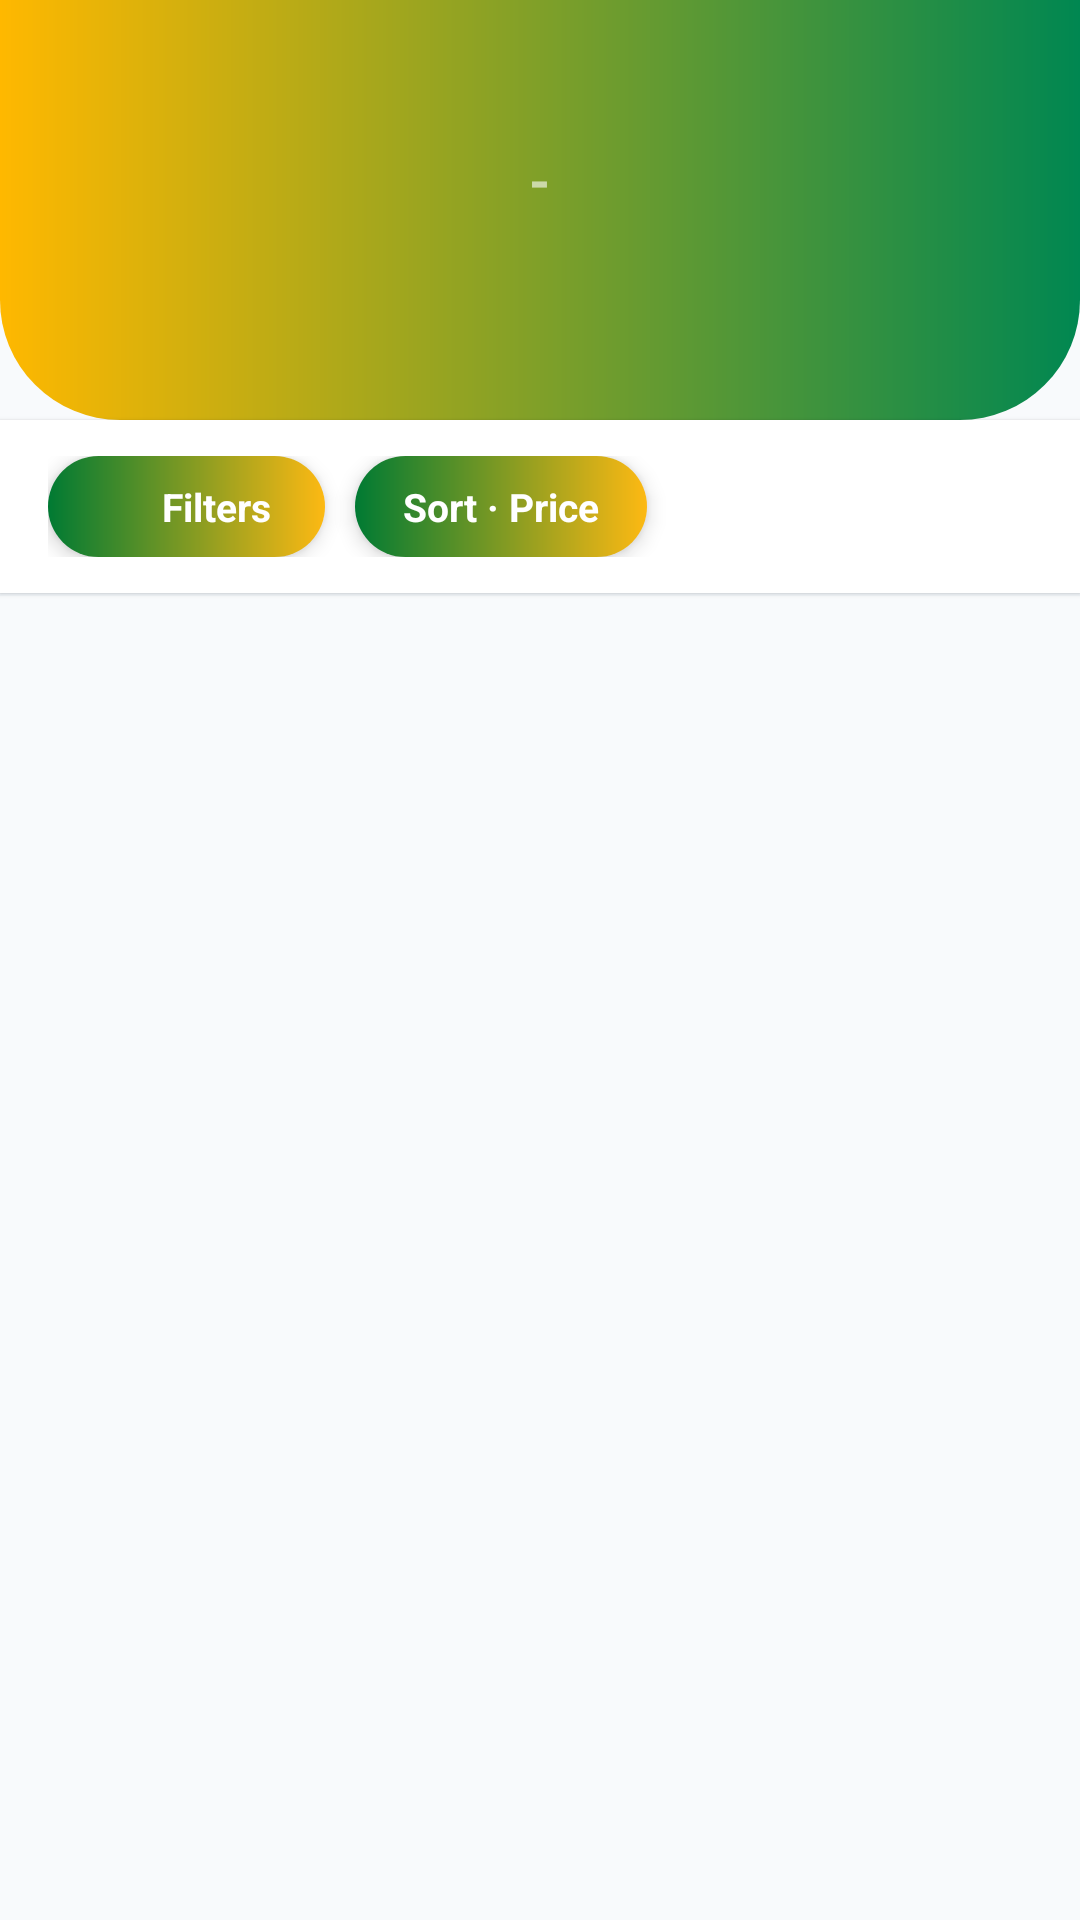

Produce the Android XML layout that renders to this screen, including the resource entries it uses.
<!-- AndroidManifest.xml: application theme Theme.FlightBooking -->
<!-- res/layout/fragment_flight_listing.xml -->
<?xml version="1.0" encoding="utf-8"?>
<LinearLayout xmlns:android="http://schemas.android.com/apk/res/android"
    xmlns:app="http://schemas.android.com/apk/res-auto"
    xmlns:tools="http://schemas.android.com/tools"
    android:layout_width="match_parent"
    android:layout_height="match_parent"
    android:background="#F8FAFC"
    android:orientation="vertical">

    <RelativeLayout
        android:layout_width="match_parent"
        android:layout_height="140dp"
        android:background="@drawable/header_gradient_premium"
        android:paddingHorizontal="16dp"
        android:paddingTop="54dp"
        android:paddingBottom="16dp">

        <androidx.appcompat.widget.AppCompatImageButton
            android:id="@+id/btnBack"
            android:layout_width="40dp"
            android:layout_height="40dp"
            android:layout_alignParentStart="true"
            android:layout_centerVertical="true"
            android:background="?attr/selectableItemBackgroundBorderless"
            android:padding="8dp"
            app:srcCompat="@drawable/ic_chevron_left"
            app:tint="@color/white" />

        <LinearLayout
            android:layout_width="match_parent"
            android:layout_height="wrap_content"
            android:layout_centerInParent="true"
            android:layout_marginHorizontal="56dp"
            android:gravity="center"
            android:orientation="vertical">

            <LinearLayout
                android:layout_width="wrap_content"
                android:layout_height="wrap_content"
                android:gravity="center_vertical"
                android:orientation="horizontal">

                <TextView
                    android:id="@+id/tvRouteFrom"
                    android:layout_width="wrap_content"
                    android:layout_height="wrap_content"
                    android:maxLines="1"
                    android:textAlignment="center"
                    android:textColor="@color/white"
                    android:textSize="18sp"
                    android:textStyle="bold"
                    tools:text="ADD" />

                <TextView
                    android:layout_width="wrap_content"
                    android:layout_height="wrap_content"
                    android:layout_marginHorizontal="10dp"
                    android:text="-"
                    android:textColor="@color/white_60"
                    android:textSize="18sp"
                    android:textStyle="bold" />

                <TextView
                    android:id="@+id/tvRouteTo"
                    android:layout_width="wrap_content"
                    android:layout_height="wrap_content"
                    android:maxLines="1"
                    android:textAlignment="center"
                    android:textColor="@color/white"
                    android:textSize="18sp"
                    android:textStyle="bold"
                    tools:text="DXB" />
            </LinearLayout>

            <TextView
                android:id="@+id/tvHeaderSubtitle"
                android:layout_width="wrap_content"
                android:layout_height="wrap_content"
                android:layout_marginTop="4dp"
                android:textColor="@color/white_60"
                android:textSize="12sp"
                tools:text="15 June 2025 · 1 Pax · Economy" />
        </LinearLayout>
    </RelativeLayout>

    
    <LinearLayout
        android:layout_width="match_parent"
        android:layout_height="wrap_content"
        android:orientation="horizontal"
        android:paddingHorizontal="16dp"
        android:paddingVertical="12dp"
        android:background="@color/white"
        android:elevation="1dp">

        <LinearLayout
            android:id="@+id/btnFilters"
            android:layout_width="wrap_content"
            android:layout_height="wrap_content"
            android:background="@drawable/btn_premium_pill"
            android:elevation="4dp"
            android:gravity="center_vertical"
            android:orientation="horizontal"
            android:paddingStart="14dp"
            android:paddingEnd="18dp"
            android:paddingVertical="8dp">

            <ImageView
                android:layout_width="16dp"
                android:layout_height="16dp"
                android:contentDescription="@null"
                app:srcCompat="@drawable/ic_filter"
                app:tint="@color/white" />

            <TextView
                android:layout_width="wrap_content"
                android:layout_height="wrap_content"
                android:layout_marginStart="8dp"
                android:text="Filters"
                android:textColor="@color/white"
                android:textSize="13sp"
                android:textStyle="bold" />
        </LinearLayout>

        <TextView
            android:id="@+id/btnSort"
            android:layout_width="wrap_content"
            android:layout_height="wrap_content"
            android:layout_marginStart="10dp"
            android:background="@drawable/btn_premium_pill"
            android:elevation="4dp"
            android:paddingHorizontal="16dp"
            android:paddingVertical="8dp"
            android:text="Sort · Price"
            android:textColor="@color/white"
            android:textSize="13sp"
            android:textStyle="bold" />
    </LinearLayout>

    <View
        android:layout_width="match_parent"
        android:layout_height="1dp"
        android:background="@color/slate_100" />

    <FrameLayout
        android:layout_width="match_parent"
        android:layout_height="0dp"
        android:layout_weight="1">

        <TextView
            android:id="@+id/tvEmptyFlights"
            android:layout_width="match_parent"
            android:layout_height="match_parent"
            android:gravity="center"
            android:padding="32dp"
            android:text="@string/no_flights_for_search"
            android:textColor="#64748B"
            android:textSize="15sp"
            android:visibility="gone" />

        <ProgressBar
            android:id="@+id/pbLoading"
            android:layout_width="wrap_content"
            android:layout_height="wrap_content"
            android:layout_gravity="center"
            android:indeterminateTint="#10B981"
            android:visibility="gone" />

        <androidx.recyclerview.widget.RecyclerView
            android:id="@+id/rvFlights"
            android:layout_width="match_parent"
            android:layout_height="match_parent"
            android:clipToPadding="false"
            android:paddingHorizontal="16dp"
            android:paddingTop="8dp" />
    </FrameLayout>

</LinearLayout>
<!-- resources referenced by this layout -->
<resources>
  <color name="slate_100">#F1F5F9</color>
  <color name="white">#FFFFFF</color>
  <color name="white_60">#99FFFFFF</color>
  <!-- drawable btn_premium_pill (drawable) -->
  <?xml version="1.0" encoding="utf-8"?>
  <shape xmlns:android="http://schemas.android.com/apk/res/android"
      android:shape="rectangle">
      <gradient
          android:startColor="@color/primary_et"
          android:endColor="@color/accent_et"
          android:angle="0"
          android:type="linear" />
      <corners android:radius="32dp" />
  </shape>
  <!-- drawable header_gradient_premium (drawable) -->
  <?xml version="1.0" encoding="utf-8"?>
  <shape xmlns:android="http://schemas.android.com/apk/res/android"
      android:shape="rectangle">
      <gradient
          android:startColor="@color/brand_gold"
          android:endColor="@color/brand_green"
          android:angle="0"
          android:type="linear" />
      <corners
          android:bottomLeftRadius="40dp"
          android:bottomRightRadius="40dp" />
  </shape>
  <string name="no_flights_for_search">No available flights for this route right now. Try different cities or dates.</string>
  <style name="Theme.FlightBooking" parent="Base.Theme.FlightBooking" />
  <color name="primary_et">#007A33</color>
  <color name="accent_et">#FDB913</color>
  <color name="brand_gold">#FFB800</color>
  <color name="brand_green">#008751</color>
  <style name="Base.Theme.FlightBooking" parent="Theme.MaterialComponents.Light.NoActionBar">
          <item name="colorPrimary">@color/primary_et</item>
          <item name="colorPrimaryVariant">@color/primary_dark_et</item>
          <item name="colorSecondary">@color/accent_et</item>
          <item name="android:statusBarColor">@color/primary_et</item>
          <item name="android:navigationBarColor">@color/white</item>
          <item name="android:windowLightStatusBar">false</item>
          <item name="android:textColorPrimary">@color/text_primary</item>
          <item name="android:textColorSecondary">@color/text_secondary</item>
          <item name="textInputStyle">@style/Widget.FlightBooking.TextInputLayout</item>
          <item name="android:windowBackground">@color/surface_slate</item>
          <item name="android:fontFamily">sans-serif</item>
          <item name="materialButtonStyle">@style/Widget.FlightBooking.Button.Primary</item>
      </style>
  <color name="primary_dark_et">#005E27</color>
  <color name="text_primary">#1F2937</color>
  <color name="text_secondary">#6B7280</color>
  <style name="Widget.FlightBooking.TextInputLayout" parent="Widget.MaterialComponents.TextInputLayout.FilledBox">
          <item name="boxStrokeColor">@color/primary_et</item>
          <item name="boxBackgroundColor">@color/input_fill</item>
          <item name="boxBackgroundMode">filled</item>
          <item name="boxCornerRadiusTopStart">12dp</item>
          <item name="boxCornerRadiusTopEnd">12dp</item>
          <item name="boxCornerRadiusBottomStart">0dp</item>
          <item name="boxCornerRadiusBottomEnd">0dp</item>
          <item name="hintTextColor">@color/primary_et</item>
          <item name="android:textColorHint">@color/text_secondary</item>
          <item name="hintEnabled">true</item>
          <item name="hintAnimationEnabled">true</item>
      </style>
  <color name="surface_slate">#F3F4F6</color>
  <style name="Widget.FlightBooking.Button.Primary" parent="Widget.MaterialComponents.Button">
          <item name="android:fontFamily">sans-serif</item>
          <item name="android:textStyle">bold</item>
          <item name="android:textAllCaps">false</item>
          <item name="android:textSize">16sp</item>
          <item name="cornerRadius">32dp</item>
          <item name="elevation">6dp</item>
          <item name="android:insetTop">0dp</item>
          <item name="android:insetBottom">0dp</item>
      </style>
  <color name="input_fill">#F3F4F6</color>
</resources>
